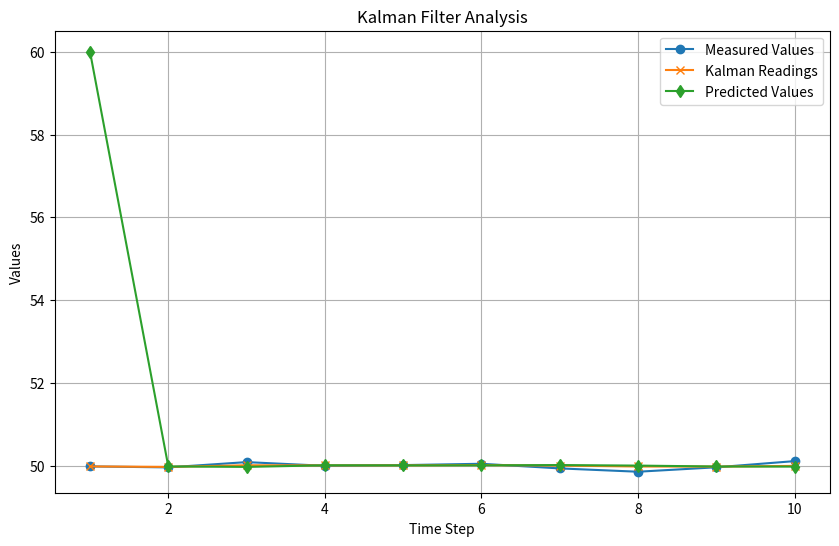

Generate this figure with matplotlib:
import matplotlib.pyplot as plt

#True_values = [ 1000, 1000, 1000, 1000, 1000, 1000, 1000, 1000, 1000, 1000]
measured_values = [ 49.986, 49.963, 50.09, 50.001, 50.018, 50.05, 49.938, 49.858, 49.965, 50.114]
predicted_values = []
kalman_readings = []
gains_a_ = []


x_n = 60.0
x_previous = 0.0
x_predicted = 0.0

p_n = 10000.0
p_previous = 0.0
p_predicted = 0.0

q_noise = 0.01 * 0.01

tool_pn = 0.1 * 0.1




for i in range(1, len(measured_values) + 1):

    # predict
    x_predicted = x_n  # since this is a static model
    p_predicted = p_n + q_noise
    predicted_values.append(x_predicted)
    
    # Measure
    z = measured_values[i - 1]

    # Update 
    K_n = (p_predicted/(p_predicted + tool_pn))
    x_n = x_predicted + K_n * (z - x_predicted)
    kalman_readings.append(x_n)
    
    p_n = (1 - K_n) * p_predicted

# Plot the results
plt.figure(figsize=(10, 6))
#plt.plot(range(1, len(True_values) + 1), True_values, label='True Values', marker='s')
plt.plot(range(1, len(measured_values) + 1), measured_values, label='Measured Values', marker='o')
plt.plot(range(1, len(kalman_readings) + 1), kalman_readings, label='Kalman Readings', marker='x')
plt.plot(range(1, len(predicted_values) + 1), predicted_values, label='Predicted Values', marker='d')

# Add labels and legend
plt.title("Kalman Filter Analysis")
plt.xlabel("Time Step")
plt.ylabel("Values")
plt.legend()
plt.grid()

# Display the plot
plt.show()